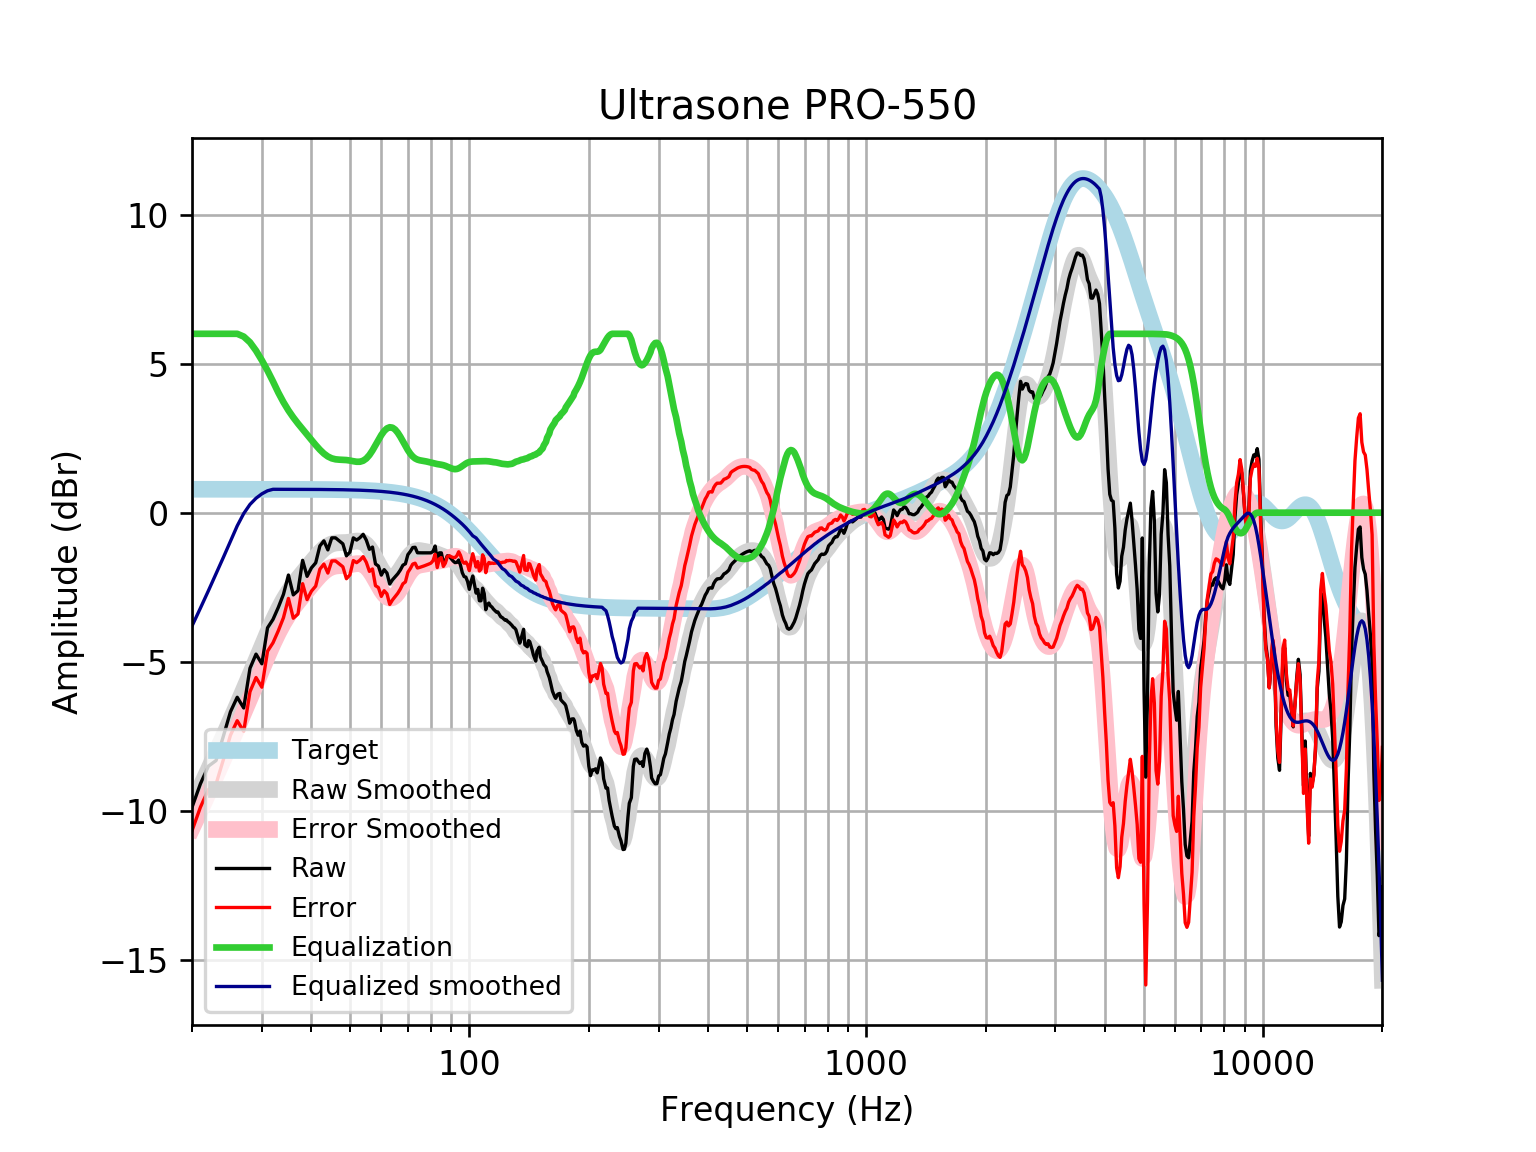

The data file committed next to this chart (first rows):
frequency, raw, error, smoothed, error_smoothed, equalization, equalized_raw, equalized_smoothed, target
20, -9.882, -10.67, -9.801, -10.59, 6, -3.882, -3.801, 0.7859
21, -9.093, -9.879, -9.201, -9.987, 6.0, -3.093, -3.201, 0.7859
22, -8.501, -9.287, -8.616, -9.402, 6, -2.501, -2.616, 0.7858
23, -8.312, -9.098, -8.048, -8.834, 6.0, -2.312, -2.048, 0.7858
24, -7.492, -8.278, -7.496, -8.281, 6, -1.492, -1.496, 0.7858
25, -6.677, -7.463, -6.962, -7.747, 6, -0.6773, -0.9617, 0.7857
26, -6.191, -6.977, -6.442, -7.228, 6, -0.1911, -0.4423, 0.7857
27, -6.55, -7.335, -5.935, -6.72, 5.906, -0.6431, -0.02823, 0.7856
28, -5.218, -6.004, -5.437, -6.222, 5.714, 0.496, 0.2773, 0.7855
29, -4.743, -5.529, -4.95, -5.735, 5.435, 0.6913, 0.4848, 0.7854
30, -5.068, -5.853, -4.478, -5.263, 5.11, 0.04261, 0.6323, 0.7852
31, -3.862, -4.647, -4.03, -4.815, 4.765, 0.9031, 0.7349, 0.785
32, -3.579, -4.364, -3.616, -4.401, 4.401, 0.8219, 0.7848, 0.7848
33, -3.177, -3.962, -3.245, -4.03, 4.03, 0.8526, 0.7846, 0.7846
34, -2.739, -3.524, -2.923, -3.707, 3.707, 0.9674, 0.7843, 0.7843
35, -2.091, -2.875, -2.647, -3.431, 3.431, 1.34, 0.7839, 0.7839
36, -2.757, -3.54, -2.412, -3.195, 3.195, 0.4386, 0.7835, 0.7835
37, -2.614, -3.397, -2.206, -2.989, 2.989, 0.375, 0.783, 0.783
38, -1.598, -2.38, -2.017, -2.8, 2.8, 1.202, 0.7824, 0.7824
39, -2.134, -2.916, -1.836, -2.618, 2.618, 0.4837, 0.7818, 0.7818
40, -1.849, -2.63, -1.659, -2.44, 2.44, 0.5912, 0.781, 0.781
41, -1.682, -2.462, -1.489, -2.269, 2.269, 0.5874, 0.7801, 0.7801
42, -1.116, -1.895, -1.334, -2.113, 2.113, 0.9978, 0.7791, 0.7791
43, -0.9446, -1.723, -1.205, -1.983, 1.983, 1.038, 0.778, 0.7779
44, -1.248, -2.024, -1.108, -1.885, 1.885, 0.6371, 0.7766, 0.7766
45, -0.844, -1.619, -1.047, -1.822, 1.822, 0.9782, 0.7752, 0.7751
46, -0.844, -1.617, -1.017, -1.79, 1.79, 0.9462, 0.7735, 0.7734
47, -0.9446, -1.716, -1.007, -1.778, 1.778, 0.8338, 0.7715, 0.7715
48, -1.045, -1.815, -1.004, -1.774, 1.774, 0.7286, 0.7694, 0.7694
49, -1.447, -2.214, -0.9985, -1.765, 1.765, 0.318, 0.767, 0.767
50, -1.321, -2.085, -0.9844, -1.749, 1.749, 0.4281, 0.7643, 0.7642
51, -0.844, -1.605, -0.965, -1.726, 1.726, 0.8822, 0.7612, 0.7612
52, -0.9178, -1.676, -0.9505, -1.708, 1.708, 0.7906, 0.7579, 0.7578
53, -0.8384, -1.592, -0.955, -1.709, 1.709, 0.8707, 0.7541, 0.7541
54, -0.7246, -1.475, -0.9924, -1.742, 1.742, 1.018, 0.7499, 0.7499
55, -0.9213, -1.667, -1.072, -1.817, 1.817, 0.8956, 0.7453, 0.7453
56, -1.229, -1.969, -1.194, -1.934, 1.934, 0.7053, 0.7402, 0.7401
57, -1.152, -1.887, -1.353, -2.087, 2.087, 0.935, 0.7345, 0.7345
58, -1.719, -2.447, -1.534, -2.262, 2.262, 0.544, 0.7283, 0.7283
59, -1.79, -2.512, -1.72, -2.441, 2.441, 0.651, 0.7215, 0.7215
60, -2.094, -2.808, -1.891, -2.605, 2.605, 0.5118, 0.714, 0.714
61, -1.911, -2.617, -2.032, -2.738, 2.738, 0.8273, 0.7058, 0.7058
62, -2.025, -2.722, -2.13, -2.827, 2.827, 0.8025, 0.6969, 0.6969
63, -2.39, -3.077, -2.179, -2.866, 2.866, 0.476, 0.6871, 0.6871
64, -2.252, -2.929, -2.175, -2.852, 2.852, 0.5997, 0.6765, 0.6765
65, -2.151, -2.816, -2.123, -2.788, 2.788, 0.6369, 0.665, 0.665
66, -2.051, -2.703, -2.031, -2.683, 2.683, 0.6323, 0.6525, 0.6525
67, -1.922, -2.561, -1.909, -2.548, 2.548, 0.6252, 0.639, 0.639
68, -1.761, -2.386, -1.771, -2.395, 2.395, 0.6338, 0.6244, 0.6244
69, -1.713, -2.322, -1.632, -2.241, 2.241, 0.5273, 0.6087, 0.6087
70, -1.407, -1.998, -1.506, -2.098, 2.098, 0.6911, 0.5918, 0.5918
71, -1.3, -1.873, -1.403, -1.977, 1.977, 0.6773, 0.5736, 0.5736
72, -1.169, -1.723, -1.33, -1.884, 1.884, 0.7148, 0.5541, 0.5541
73, -1.16, -1.694, -1.287, -1.82, 1.82, 0.6595, 0.5333, 0.5333
74, -1.344, -1.855, -1.269, -1.78, 1.78, 0.436, 0.511, 0.511
75, -1.347, -1.834, -1.27, -1.757, 1.757, 0.4105, 0.4873, 0.4873
76, -1.347, -1.809, -1.281, -1.743, 1.743, 0.3966, 0.462, 0.4621
77, -1.347, -1.782, -1.296, -1.731, 1.731, 0.3845, 0.4352, 0.4353
78, -1.347, -1.754, -1.31, -1.717, 1.717, 0.3699, 0.4068, 0.4068
79, -1.347, -1.724, -1.322, -1.699, 1.699, 0.3518, 0.3767, 0.3768
... 553 more rows
